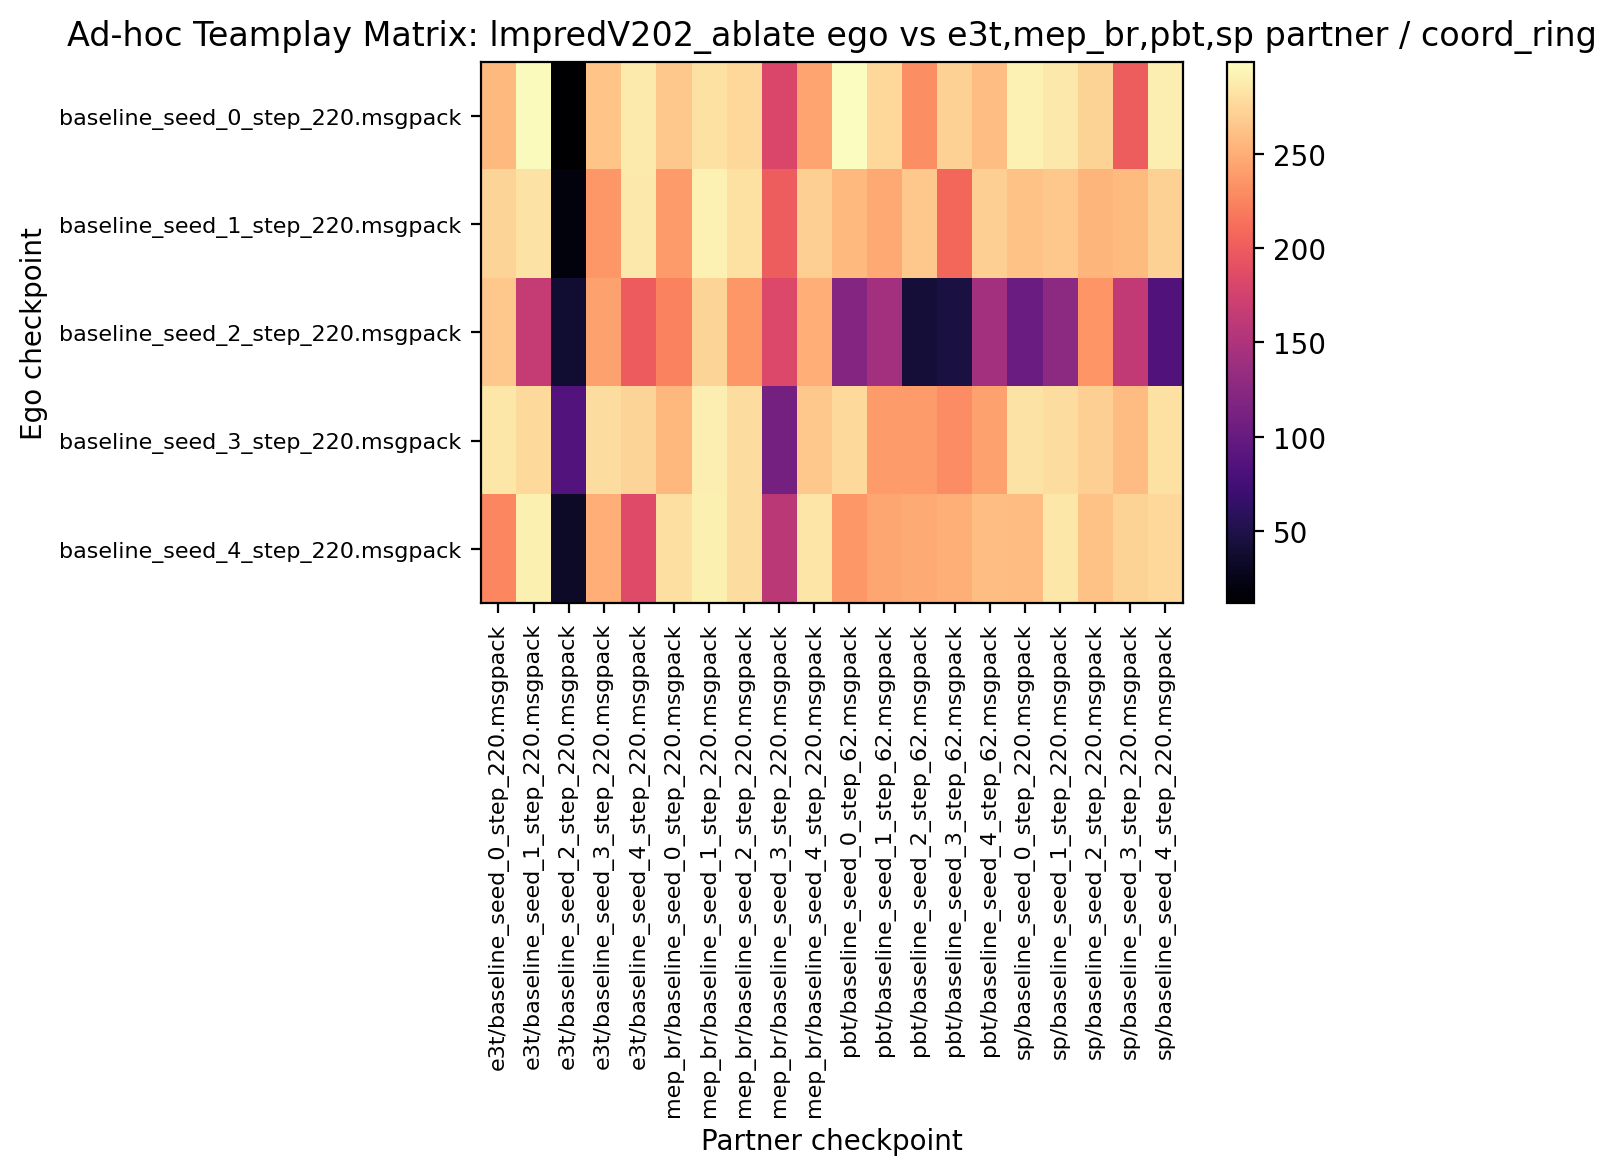

Values plotted in this chart, from the file beside it:
256.250000, 296.718750, 12.031250, 263.750000, 286.718750, 265.625000, 281.562500, 275.312500, 180.156250, 244.531250, 298.750000, 275.937500, 230.937500, 271.093750, 260.000000, 291.562500, 285.781250, 271.875000, 200.312500, 288.906250
273.8, 282.2, 19.69, 236.1, 286.1, 238.3, 291.9, 281.4, 200.8, 270.2, 257.2, 247, 265.3, 207.3, 269.8, 262.5, 265.5, 254.1, 258.3, 271.6
265.8, 165.6, 37.81, 241.9, 200, 224.7, 274.1, 236.4, 183.3, 249.8, 121.6, 142.5, 42.19, 45.94, 142, 103.8, 127, 235.6, 163.9, 85.31
285.2, 277.2, 86.25, 279.1, 273.8, 255.8, 289.5, 279.2, 110.2, 265.5, 277.3, 238.9, 238.9, 229.7, 242, 282.2, 279.7, 269.8, 258.4, 281.1
227, 290, 34.22, 250, 184.7, 280, 289.8, 278.6, 158.9, 283.3, 236.4, 245.6, 248, 250.9, 260.5, 258.9, 285.2, 262, 272.2, 275.3
